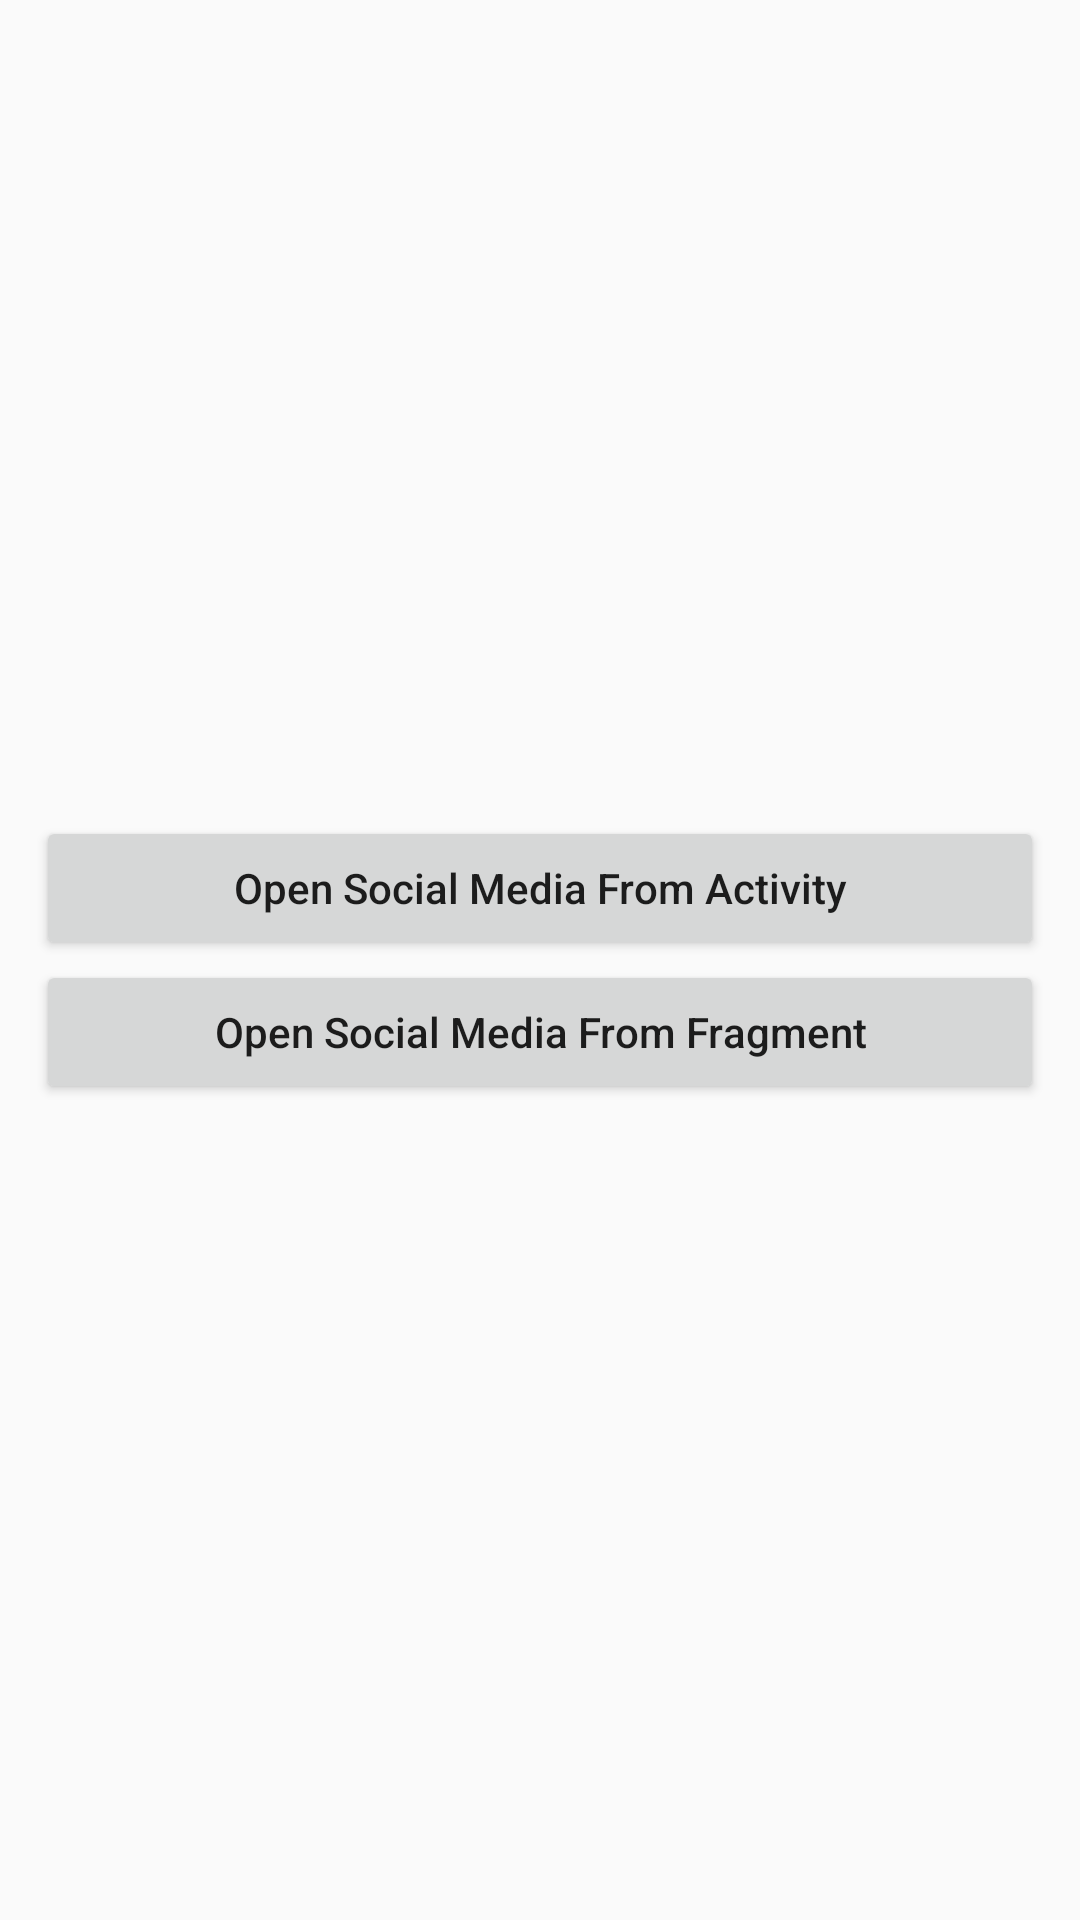

Reconstruct the res/layout file that produces this screen, plus the resources it refers to.
<!-- AndroidManifest.xml: application theme AppTheme -->
<!-- res/layout/activity_main.xml -->
<?xml version="1.0" encoding="utf-8"?>
<LinearLayout xmlns:android="http://schemas.android.com/apk/res/android"
    xmlns:tools="http://schemas.android.com/tools"
    android:layout_width="match_parent"
    android:layout_height="match_parent"
    android:gravity="center_vertical"
    android:orientation="vertical"
    tools:context="com.ahmedadel.client.socialmediasignup.MainActivity">

    <Button
        android:id="@+id/open_social_media_activity_btn"
        android:layout_width="match_parent"
        android:layout_height="wrap_content"
        android:layout_marginLeft="12dp"
        android:layout_marginRight="12dp"
        android:text="@string/open_social_media_from_activity"
        android:textAllCaps="false" />

    <Button
        android:id="@+id/open_social_media_fragment_btn"
        android:layout_width="match_parent"
        android:layout_height="wrap_content"
        android:layout_marginLeft="12dp"
        android:layout_marginRight="12dp"
        android:text="@string/open_social_media_from_fragment"
        android:textAllCaps="false" />

</LinearLayout>
<!-- resources referenced by this layout -->
<resources>
  <string name="open_social_media_from_activity">Open Social Media From Activity</string>
  <string name="open_social_media_from_fragment">Open Social Media From Fragment</string>
  <style name="AppTheme" parent="Theme.AppCompat.Light.DarkActionBar">
          
          <item name="colorPrimary">@color/colorPrimary</item>
          <item name="colorPrimaryDark">@color/colorPrimaryDark</item>
          <item name="colorAccent">@color/colorAccent</item>
      </style>
  <color name="colorPrimary">#3F51B5</color>
  <color name="colorPrimaryDark">#303F9F</color>
  <color name="colorAccent">#FF4081</color>
</resources>
